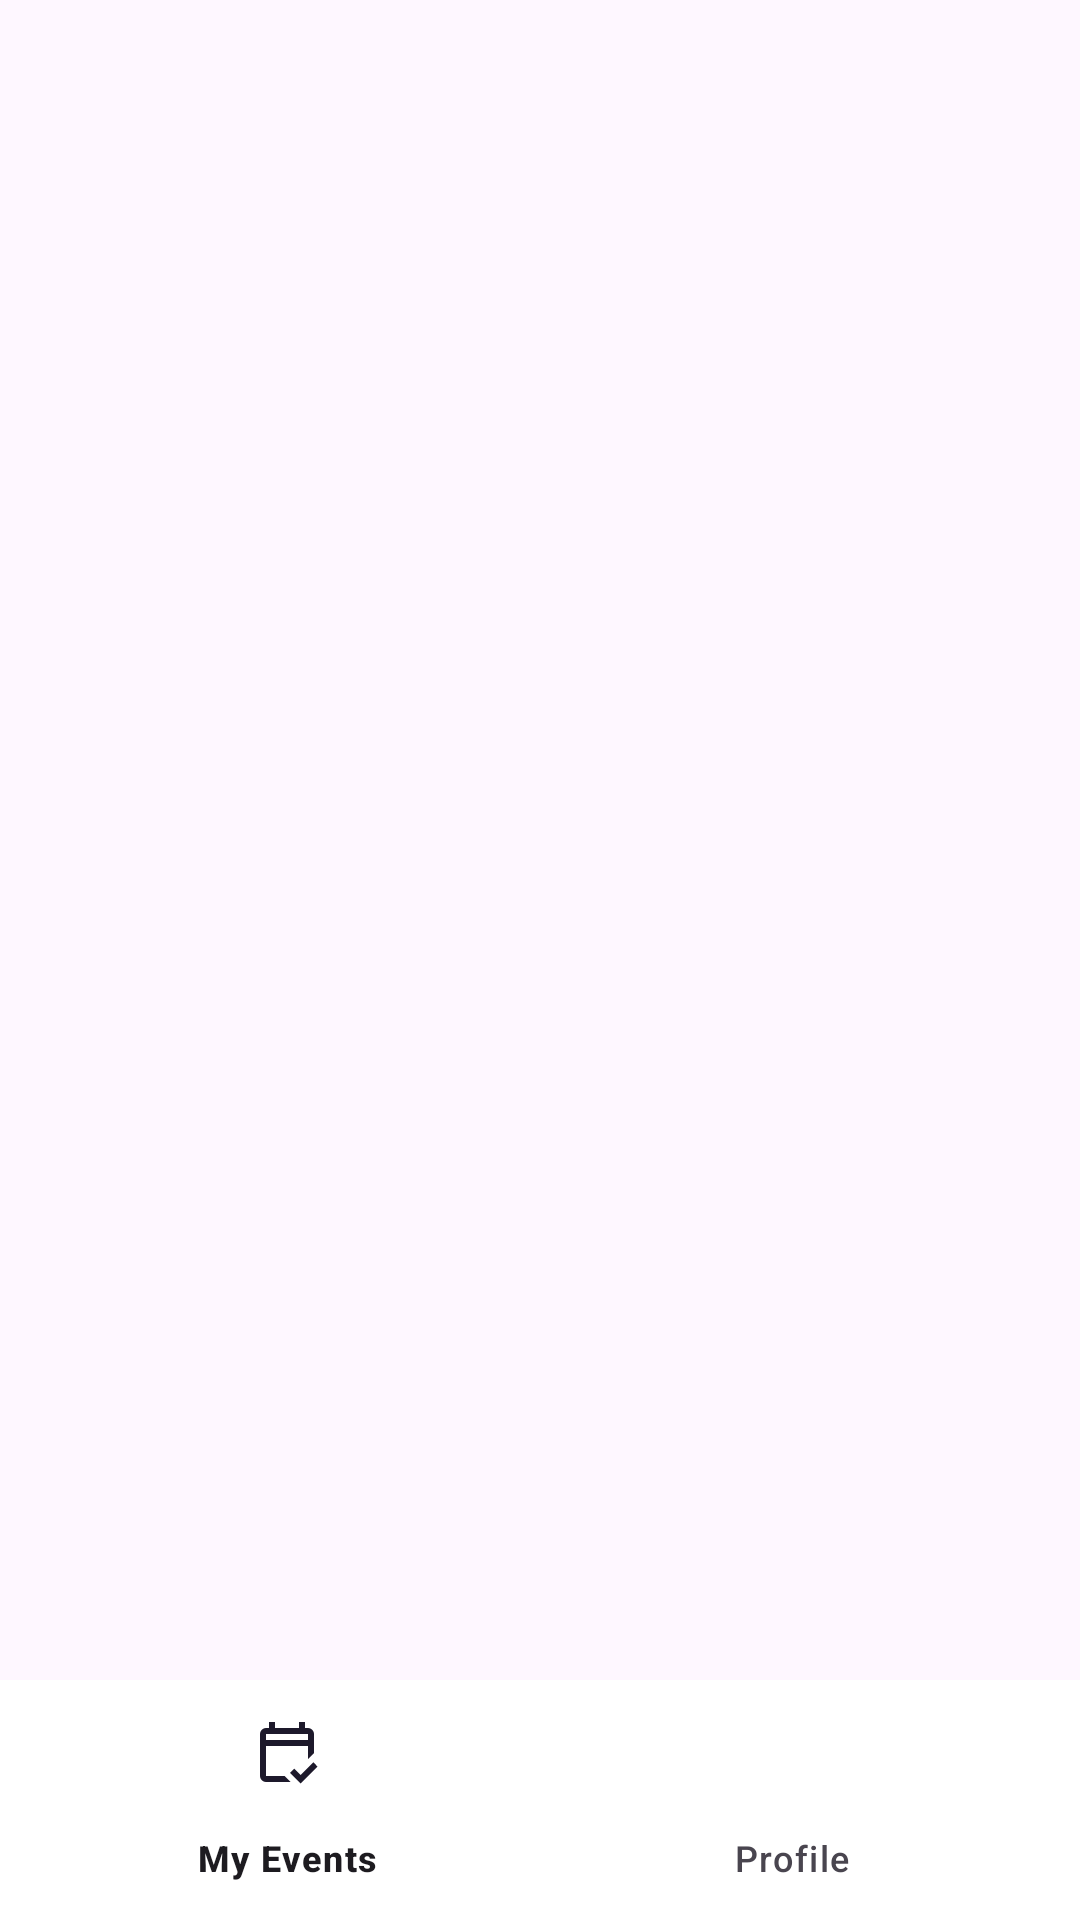

The Android layout XML behind this screen, and the referenced resources:
<!-- AndroidManifest.xml: application theme Theme.EntrantsProfilePage -->
<!-- res/layout/activity_organizer_main.xml -->
<androidx.constraintlayout.widget.ConstraintLayout
    xmlns:android="http://schemas.android.com/apk/res/android"
    xmlns:app="http://schemas.android.com/apk/res-auto"
    android:layout_width="match_parent"
    android:layout_height="match_parent">

    <FrameLayout
        android:id="@+id/fragmentContainer"
        android:layout_width="0dp"
        android:layout_height="0dp"
        app:layout_constraintTop_toTopOf="parent"
        app:layout_constraintBottom_toTopOf="@+id/bottomNavigationView"
        app:layout_constraintStart_toStartOf="parent"
        app:layout_constraintEnd_toEndOf="parent" />

    <com.google.android.material.bottomnavigation.BottomNavigationView
        android:id="@+id/bottomNavigationView"
        android:layout_width="0dp"
        android:layout_height="wrap_content"
        android:background="@color/white"
        app:menu="@menu/organizer_nav_menu"
        app:layout_constraintBottom_toBottomOf="parent"
        app:layout_constraintStart_toStartOf="parent"
        app:layout_constraintEnd_toEndOf="parent" />

</androidx.constraintlayout.widget.ConstraintLayout>
<!-- resources referenced by this layout -->
<resources>
  <color name="white">#FFFFFFFF</color>
  <style name="Theme.EntrantsProfilePage" parent="Base.Theme.EntrantsProfilePage" />
  <style name="Base.Theme.EntrantsProfilePage" parent="Theme.Material3.DayNight.NoActionBar">
          
          
      </style>
</resources>
